Run: headless pygame with SDL's dummy video driver; simulated clock (each Clock.tick advances the game by its frame time, no real sleeping); random seed 0; keys injected as events and as key.get_pressed() state; no mouse input.
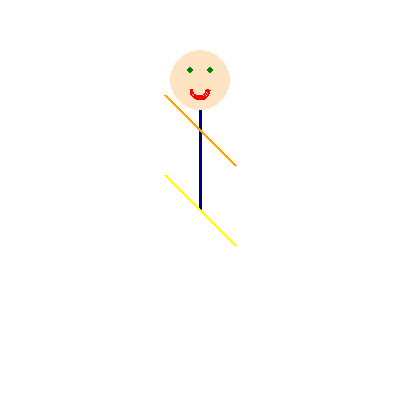
Frame 1 of 4 · flips 1–60 · no input
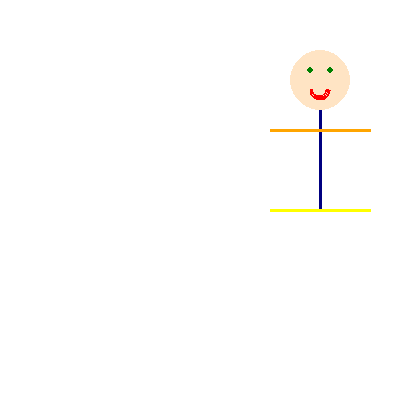
Frame 2 of 4 · flips 61–180 · tapped SPACE, RETURN · held RIGHT (→), D
Frame 3 of 4 · flips 181–300 · held DOWN (↓), S · screen unchanged from frame 2, image omitted
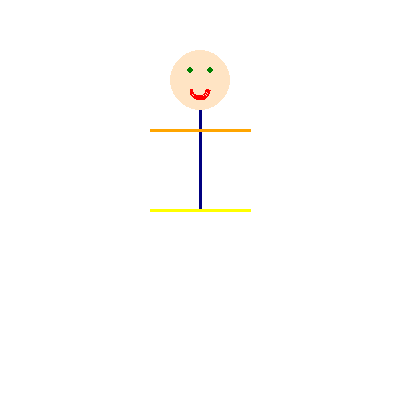
Frame 4 of 4 · flips 301–420 · held LEFT (←), A, UP (↑), W

The pygame program that drew these frames:

import pygame
import time
import random
import math

pygame.init()

display_width = 400
display_height = 400

black = (0,0,0)
white = (255,255,255)
red = (255,0,0)
bisque = (255,228,196)
green = (0,128,0)
navy = (0,0,128)
yellow = (255,255,0)
orange = (255,165,0)

gameDisplay = pygame.display.set_mode((display_width,display_height))
pygame.display.set_caption('Project')
clock = pygame.time.Clock()


def man(x_changed,ang):

	angle = ang
	arm = 50
	#right arm
	rastart = [200-x_changed,130]
	raend = [200-x_changed+int(arm*math.cos((math.pi*angle)/180)),130+int(arm*math.sin((math.pi*angle)/180))]
#	raend = [230-x_changed,130]


	#left arm
	lastart = [200-x_changed,130]
	laend = [200-x_changed-int(arm*math.cos((math.pi*angle)/180)),130-int(arm*math.sin((math.pi*angle)/180))]

	#right leg
	rlstart = [200-x_changed,210]
	rlend = [200-x_changed+int(arm*math.cos((math.pi*angle)/180)),210+int(arm*math.sin((math.pi*angle)/180))]

	#left leg
	llstart = [200-x_changed,210]
	llend = [200-x_changed-int(arm*math.cos((math.pi*angle)/180)),210-int(arm*math.sin((math.pi*angle)/180))]

	pygame.draw.circle(gameDisplay,bisque,[200-x_changed,80],30)
	pygame.draw.arc(gameDisplay,red,[190-x_changed,80,20,20],math.pi,2*math.pi,3)
	pygame.draw.circle(gameDisplay,green,[190-x_changed,70],3)
	pygame.draw.circle(gameDisplay,green,[210-x_changed,70],3)
	pygame.draw.line(gameDisplay,navy,[200-x_changed,110],[200-x_changed,210],3)
	pygame.draw.line(gameDisplay,orange,rastart,raend,3)#right arm
	pygame.draw.line(gameDisplay,orange,lastart,laend,3)#left arm
	pygame.draw.line(gameDisplay,yellow,rlstart,rlend,3)#right leg
	pygame.draw.line(gameDisplay,yellow,llstart,llend,3)#left leg

	pygame.display.update()


def gameLoop():
	for i in range(100000): pass
	x = (display_width * 0.45)
	y = (display_height * 0.8)
	started = True
	gameExit = False
	x_changed = 0
	xx = 0
	fps = 60
	ang = 45
	moves = []
	while not gameExit:
		gameDisplay.fill(white)
		for event in pygame.event.get():
			if event.type == pygame.QUIT:
				pygame.quit()
				quit()
			if event.type == pygame.KEYDOWN:
				if event.key == pygame.K_LEFT:
					xx = 1
				if event.key == pygame.K_RIGHT:
					xx -= 1
				if event.key >= pygame.K_0 and event.key <= pygame.K_9:
					moves.append(event.key - pygame.K_0)
				if event.key >= pygame.K_KP0 and event.key <= pygame.K_KP9:
					moves.append(event.key - pygame.K_KP0)
				if event.key == pygame.K_RETURN:
					ten = 1
					ss = 0
					l = len(moves)
					i = l-1
					while i >= 0:
						ss += moves[i]*ten
						ten *= 10
						i -= 1
					ang = ss
					print(ang)
					moves = []



			if event.type == pygame.KEYUP:
				if event.key == pygame.K_LEFT:
					xx = 0
				if event.key == pygame.K_RIGHT:
					xx = 0
					
		x_changed += xx
		man(x_changed,ang)
		clock.tick(fps)

		
gameLoop()
pygame.quit()
quit()
